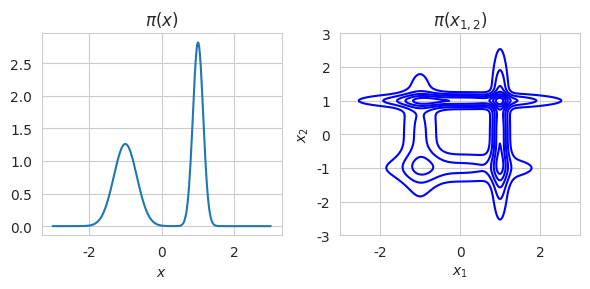

Source code (Python):
#This file produces the first illustration from the paper with N=2 pseudo-samples and a Gaussian proposal

import numpy as np
from matplotlib import pyplot as plt
import seaborn as sns
sns.set_style('whitegrid')

#log-Gaussian density
def log_gaussian(x, mu, v):
    return -0.5 * np.log(2*np.pi) - 0.5*np.log(v) - 0.5*np.square(mu - x)/v

#target
def f(x):
    mu1, mu2 = -1, 1
    v1, v2 = 0.1, 0.02
    return np.exp(log_gaussian(x, mu1, v1)) + np.exp(log_gaussian(x, mu2, v2))

#proposal
def q(x):
    return np.exp(log_gaussian(x, 0, 2))


#Plot

fig, (ax1, ax2) = plt.subplots(nrows=1, ncols=2, figsize=(6, 3))
#fig, axes = plt.subplots(1, 4)
xx = np.linspace(-3, 3, 300)
ax1.plot(xx, f(xx))
#ax1.plot(xx, q(xx))
ax1.set_title(r"$\pi(x)$")

xx, yy = np.meshgrid(xx, xx)
ax2.contour(xx, yy, 0.5*(q(xx)*f(yy) + f(xx)*q(yy)), colors='b')
ax2.set_title(r"$\pi(x_{1,2})$")

ax1.set_xlabel(r"$x$")
ax2.set_xlabel(r"$x_1$")
ax2.set_ylabel(r"$x_2$")

fig.tight_layout()
plt.show()
